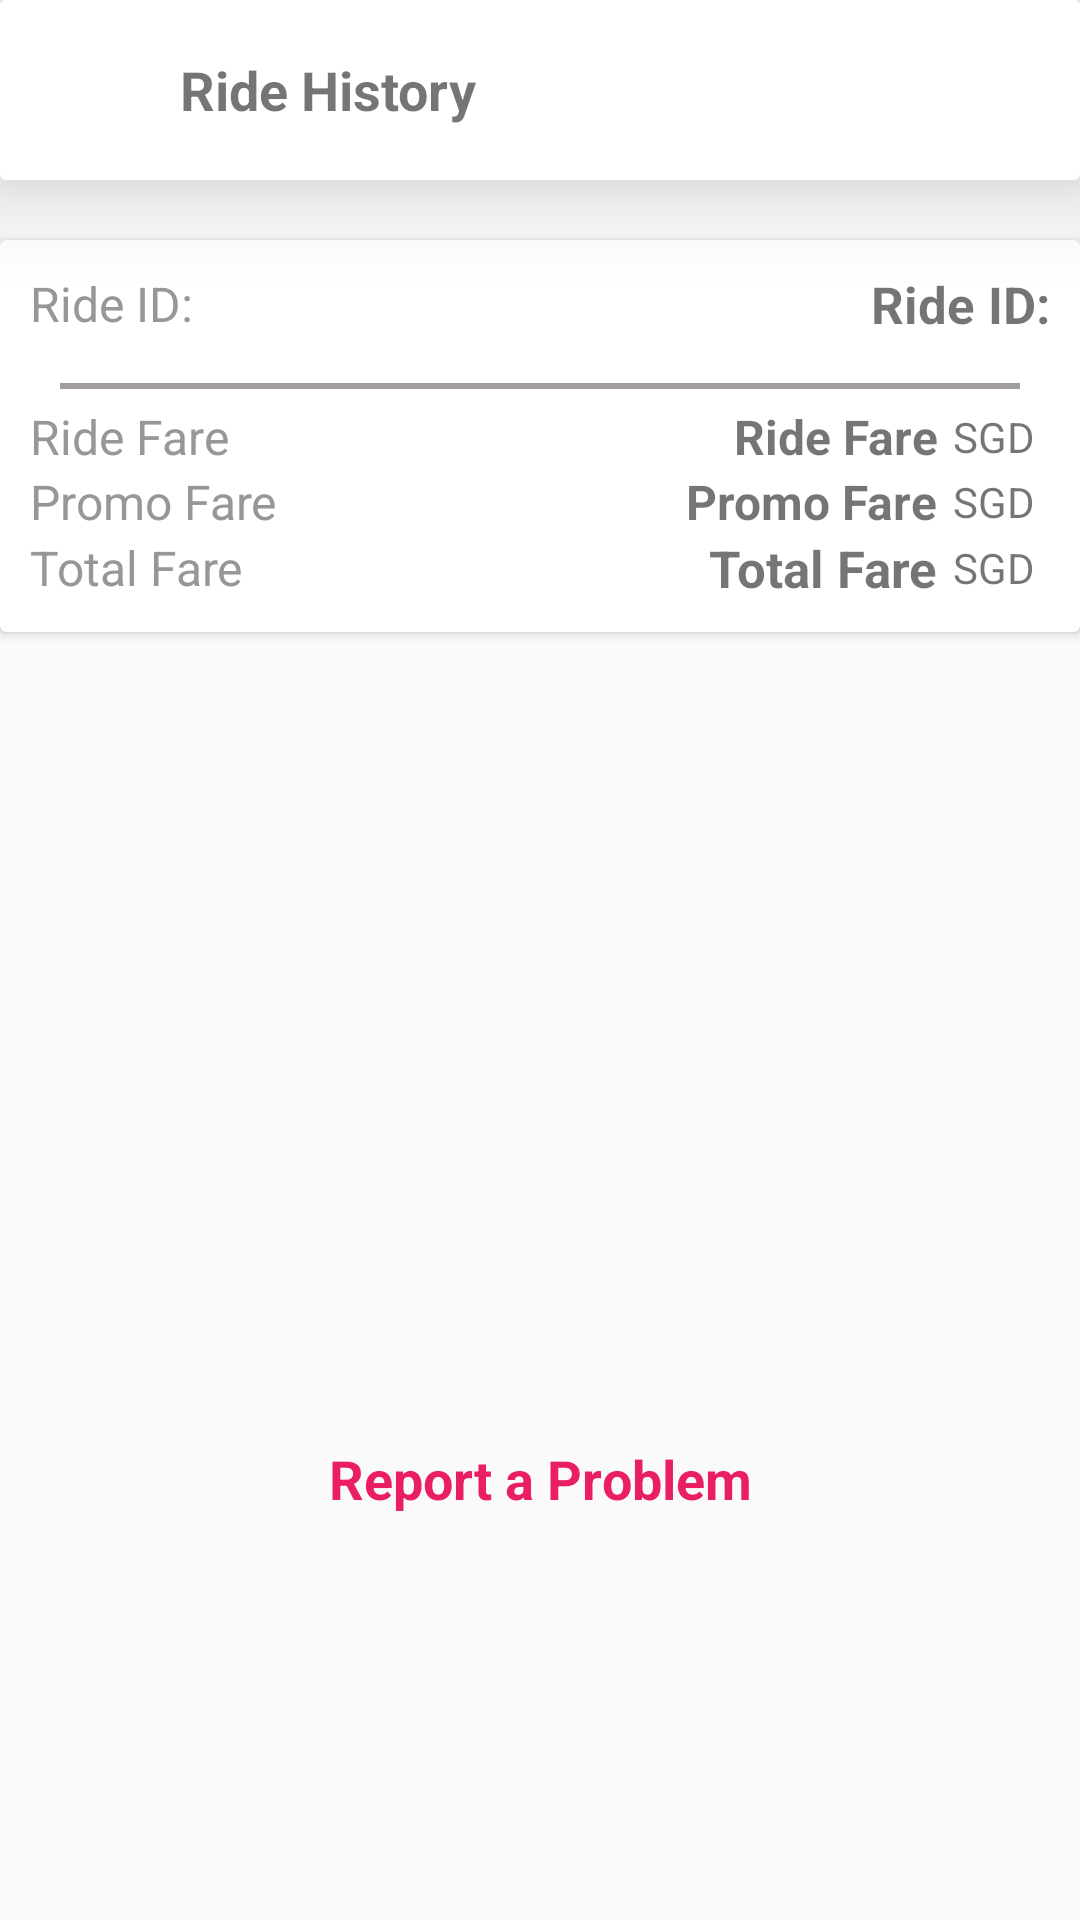

This screen was rendered from an Android layout file. Write that file and the resources it references.
<!-- AndroidManifest.xml: application theme AppTheme -->
<!-- res/layout/ride_details.xml -->
<?xml version="1.0" encoding="utf-8"?>
<androidx.constraintlayout.widget.ConstraintLayout xmlns:android="http://schemas.android.com/apk/res/android"
    xmlns:app="http://schemas.android.com/apk/res-auto"
    android:layout_width="match_parent"
    android:layout_height="match_parent">

    <LinearLayout
        android:id="@+id/linearLayout3"
        android:layout_width="match_parent"
        android:layout_height="wrap_content"
        android:background="@drawable/title_layout"
        android:backgroundTint="@color/white"
        android:elevation="10dp"
        android:gravity="center_vertical"
        android:orientation="horizontal"
        android:padding="5dp"
        android:translationZ="10dp"
        app:layout_constraintEnd_toEndOf="parent"
        app:layout_constraintStart_toStartOf="parent"
        app:layout_constraintTop_toTopOf="parent">

        <ImageButton
            android:id="@+id/backButton_RideDetails"
            android:layout_width="40dp"
            android:layout_height="40dp"
            android:layout_margin="5dp"
            android:src="@drawable/back"
            android:backgroundTint="@color/white"
            android:contentDescription="@string/app_name" />

        <TextView
            android:id="@+id/rideDetailsTitle"
            android:layout_width="wrap_content"
            android:layout_height="wrap_content"
            android:layout_margin="5dp"
            android:text="@string/ride_history"
            android:textSize="18sp"
            android:textStyle="bold" />

    </LinearLayout>

    <androidx.cardview.widget.CardView
        android:id="@+id/cardView2"
        android:layout_width="match_parent"
        android:layout_height="wrap_content"
        android:layout_marginTop="20dp"
        app:layout_constraintEnd_toEndOf="parent"
        app:layout_constraintStart_toStartOf="parent"
        app:layout_constraintTop_toBottomOf="@+id/linearLayout3">

        <LinearLayout
            android:layout_width="match_parent"
            android:layout_height="wrap_content"
            android:orientation="vertical"
            android:padding="10dp">

            <LinearLayout
                android:layout_width="match_parent"
                android:layout_height="wrap_content"
                android:layout_marginBottom="10dp"
                android:gravity="center_vertical"
                android:orientation="horizontal">

                <TextView
                    android:layout_width="wrap_content"
                    android:layout_height="wrap_content"
                    android:text="@string/ride_id"
                    android:textColor="@color/darkGray"
                    android:textSize="16sp" />

                <View
                    android:layout_width="0dp"
                    android:layout_height="0dp"
                    android:layout_weight="1" />

                <TextView
                    android:id="@+id/rideID_RideDetails"
                    android:layout_width="wrap_content"
                    android:layout_height="wrap_content"
                    android:text="@string/ride_id"
                    android:textSize="17sp"
                    android:textStyle="bold" />

            </LinearLayout>

            <include layout="@layout/divider_horizontal_2dp" />

            <LinearLayout
                android:layout_width="match_parent"
                android:layout_height="wrap_content"
                android:gravity="center_vertical"
                android:orientation="horizontal">

                <TextView
                    android:layout_width="wrap_content"
                    android:layout_height="wrap_content"
                    android:text="@string/ride_fare"
                    android:textColor="@color/darkGray"
                    android:textSize="16sp" />

                <View
                    android:layout_width="0dp"
                    android:layout_height="0dp"
                    android:layout_weight="1" />

                <TextView
                    android:id="@+id/rideFare_RideDetails"
                    android:layout_width="wrap_content"
                    android:layout_height="wrap_content"
                    android:text="@string/ride_fare"
                    android:textSize="16sp"
                    android:textStyle="bold" />

                <TextView
                    android:layout_width="wrap_content"
                    android:layout_height="wrap_content"
                    android:text="@string/sgd"
                    android:layout_marginHorizontal="5dp"
                    />

            </LinearLayout>

            <LinearLayout
                android:layout_width="match_parent"
                android:layout_height="wrap_content"
                android:gravity="center_vertical"
                android:orientation="horizontal">

                <TextView
                    android:layout_width="wrap_content"
                    android:layout_height="wrap_content"
                    android:text="@string/promo_code"
                    android:textColor="@color/darkGray"
                    android:textSize="16sp" />

                <View
                    android:layout_width="0dp"
                    android:layout_height="0dp"
                    android:layout_weight="1" />

                <TextView
                    android:id="@+id/promoFare_RideDetails"
                    android:layout_width="wrap_content"
                    android:layout_height="wrap_content"
                    android:text="@string/promo_code"
                    android:textSize="16sp"
                    android:textStyle="bold" />

                <TextView
                    android:layout_width="wrap_content"
                    android:layout_height="wrap_content"
                    android:text="@string/sgd"
                    android:layout_marginHorizontal="5dp"
                    />

            </LinearLayout>

            <LinearLayout
                android:layout_width="match_parent"
                android:layout_height="wrap_content"
                android:gravity="center_vertical"
                android:orientation="horizontal">

                <TextView
                    android:layout_width="wrap_content"
                    android:layout_height="wrap_content"
                    android:text="@string/total_fare"
                    android:textColor="@color/darkGray"
                    android:textSize="16sp" />

                <View
                    android:layout_width="0dp"
                    android:layout_height="0dp"
                    android:layout_weight="1" />

                <TextView
                    android:id="@+id/totalFare_RideDetails"
                    android:layout_width="wrap_content"
                    android:layout_height="wrap_content"
                    android:text="@string/total_fare"
                    android:textSize="17sp"
                    android:textStyle="bold" />

                <TextView
                    android:layout_width="wrap_content"
                    android:layout_height="wrap_content"
                    android:text="@string/sgd"
                    android:layout_marginHorizontal="5dp"
                    />

            </LinearLayout>

        </LinearLayout>

    </androidx.cardview.widget.CardView>

    <androidx.fragment.app.FragmentContainerView
        android:id="@+id/mapContainer_RideDetails"
        android:layout_width="match_parent"
        android:layout_height="200dp"
        android:layout_marginTop="25dp"
        app:layout_constraintEnd_toEndOf="parent"
        app:layout_constraintStart_toStartOf="parent"
        app:layout_constraintTop_toBottomOf="@+id/cardView2" />

    <Button
        android:id="@+id/reportProblemButton_RideDetails"
        android:layout_width="match_parent"
        android:layout_height="wrap_content"
        android:layout_marginTop="30dp"
        style="@style/Widget.MaterialComponents.Button.TextButton"
        android:padding="15dp"
        android:text="@string/report_problem"
        android:textAppearance="@style/TextButtonStyle"
        android:textSize="18sp"
        android:textStyle="bold"
        android:textColor="@color/actionBtn"
        app:layout_constraintEnd_toEndOf="parent"
        app:layout_constraintStart_toStartOf="parent"
        app:layout_constraintTop_toBottomOf="@+id/mapContainer_RideDetails" />

</androidx.constraintlayout.widget.ConstraintLayout>
<!-- res/layout/divider_horizontal_2dp.xml (included above) -->
<?xml version="1.0" encoding="utf-8"?>
<LinearLayout
    xmlns:android="http://schemas.android.com/apk/res/android" android:layout_width="match_parent"
    android:layout_height="wrap_content">

    <View
        android:layout_width="match_parent"
        android:layout_height="2dp"
        android:layout_marginHorizontal="10dp"
        android:layout_marginVertical="5dp"
        android:background="@color/gray"/>

</LinearLayout>
<!-- resources referenced by this layout -->
<resources>
  <color name="actionBtn">#E91E63</color>
  <color name="darkGray">#979797</color>
  <color name="gray">#A19D9D</color>
  <color name="white">#ffffff</color>
  <!-- drawable title_layout (drawable) -->
  <?xml version="1.0" encoding="utf-8"?>
  <layer-list xmlns:android="http://schemas.android.com/apk/res/android">
      <item>
          <shape android:shape="rectangle">
              <solid android:color="@color/gray"/>
              <corners android:radius="2dp" />
          </shape>
      </item>
  
      <item
          android:left="0dp"
          android:right="0dp"
          android:top="0dp"
          android:bottom="2dp">
          <shape android:shape="rectangle">
              <solid android:color="@android:color/white"/>
              <corners android:radius="2dp" />
          </shape>
      </item>
  </layer-list>
  <string name="app_name">SinBike</string>
  <string name="promo_code">Promo Fare</string>
  <string name="report_problem">Report a Problem</string>
  <string name="ride_fare">Ride Fare</string>
  <string name="ride_history">Ride History</string>
  <string name="ride_id">Ride ID:</string>
  <string name="sgd">SGD</string>
  <string name="total_fare">Total Fare</string>
  <style name="TextButtonStyle" parent="@android:style/TextAppearance">
          <item name="android:textSize">16sp</item>
      </style>
  <style name="AppTheme" parent="Theme.AppCompat.Light.NoActionBar">
          
          <item name="colorPrimary">@color/colorPrimary</item>
          <item name="colorPrimaryDark">@color/colorPrimaryDark</item>
          <item name="colorAccent">@color/colorAccent</item>
      </style>
  <color name="colorPrimary">#00BCD4</color>
  <color name="colorPrimaryDark">#03A9F4</color>
  <color name="colorAccent">#009688</color>
</resources>
